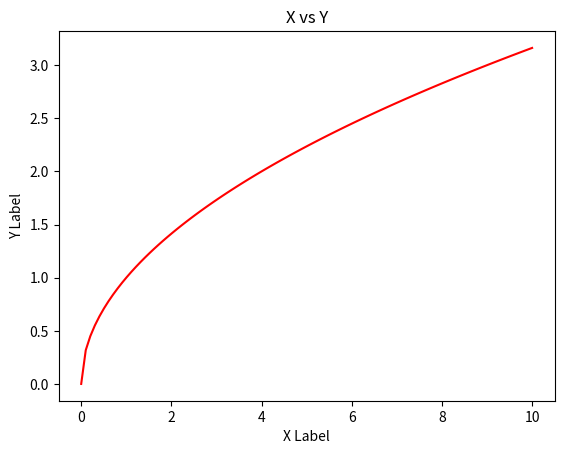

Recreate this plot in Python.
import numpy as np
import pandas as pd 
from matplotlib import pyplot as plt



x = np.linspace(0, 10, 100)
y = x**2
y = np.sqrt(x)

plt.plot(x, y, 'r')
plt.xlabel("X Label")
plt.ylabel("Y Label")

plt.title("X vs Y")
plt.show()